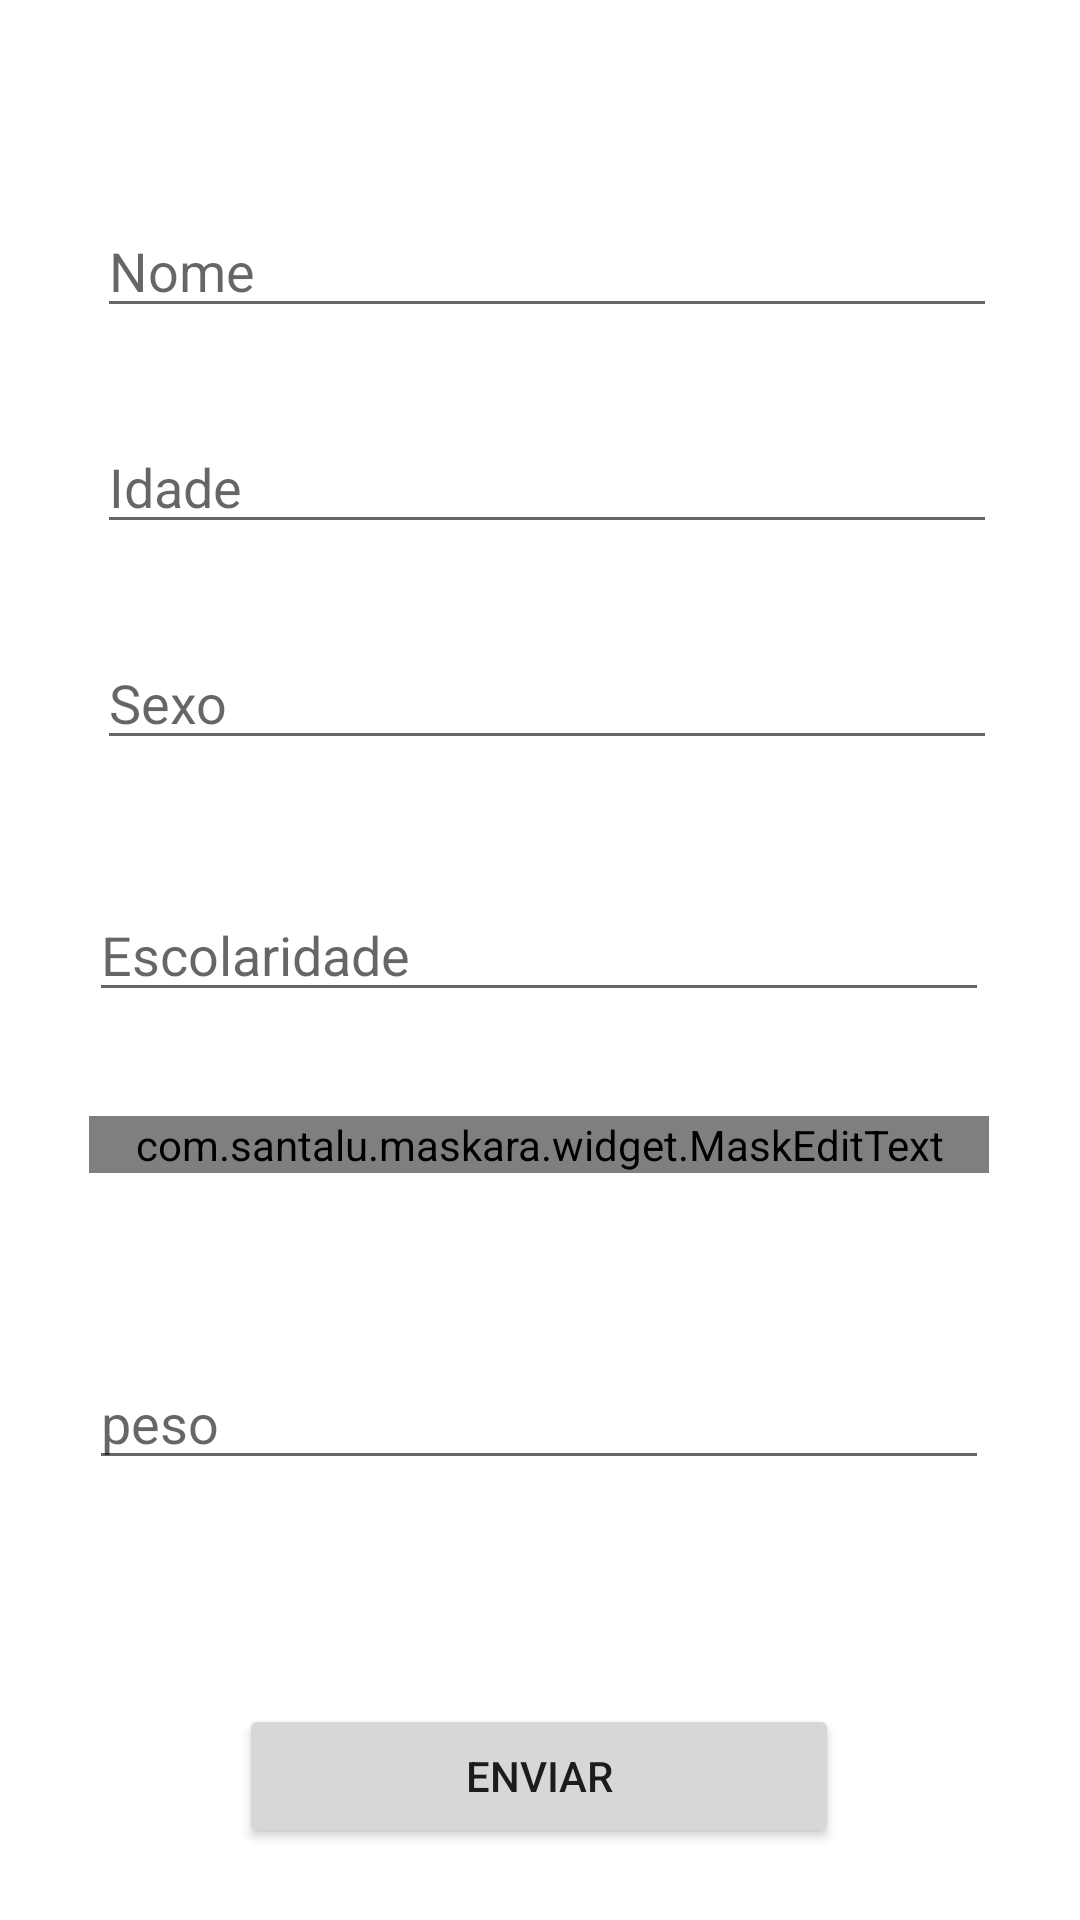

Produce the Android XML layout that renders to this screen, including the resource entries it uses.
<!-- AndroidManifest.xml: application theme Theme.Pessoa -->
<!-- res/layout/activity_main2.xml -->
<?xml version="1.0" encoding="utf-8"?>
<androidx.constraintlayout.widget.ConstraintLayout xmlns:android="http://schemas.android.com/apk/res/android"
    xmlns:app="http://schemas.android.com/apk/res-auto"
    xmlns:tools="http://schemas.android.com/tools"
    android:layout_width="match_parent"
    android:layout_height="match_parent"
    tools:context=".MainActivity2">

    <com.google.android.material.textfield.TextInputLayout
        android:id="@+id/textInputLayout3"
        android:layout_width="409dp"
        android:layout_height="wrap_content"
        app:layout_constraintTop_toTopOf="parent"
        tools:ignore="MissingConstraints"
        tools:layout_editor_absoluteX="1dp" />


    <com.google.android.material.textfield.TextInputEditText
        android:id="@+id/inputIdade"
        android:layout_width="300dp"
        android:layout_height="wrap_content"
        android:layout_marginTop="140dp"
        android:hint="Idade"
        android:inputType="number"
        app:layout_constraintEnd_toEndOf="parent"
        app:layout_constraintHorizontal_bias="0.54"
        app:layout_constraintStart_toStartOf="parent"
        app:layout_constraintTop_toBottomOf="@+id/textInputLayout3" />

    <com.google.android.material.textfield.TextInputEditText
        android:id="@+id/inputSexo"
        android:layout_width="300dp"
        android:layout_height="wrap_content"
        android:layout_marginTop="212dp"
        android:hint="Sexo"
        android:inputType="text"
        app:layout_constraintEnd_toEndOf="parent"
        app:layout_constraintHorizontal_bias="0.54"
        app:layout_constraintStart_toStartOf="parent"
        app:layout_constraintTop_toBottomOf="@+id/textInputLayout3" />

    <com.google.android.material.textfield.TextInputEditText
        android:id="@+id/inputEscolaridade"
        android:layout_width="300dp"
        android:layout_height="wrap_content"
        android:layout_marginTop="296dp"
        android:hint="Escolaridade"
        android:inputType="text"
        app:layout_constraintEnd_toEndOf="parent"
        app:layout_constraintHorizontal_bias="0.495"
        app:layout_constraintStart_toStartOf="parent"
        app:layout_constraintTop_toBottomOf="@+id/textInputLayout3" />

    <com.google.android.material.textfield.TextInputEditText
        android:id="@+id/inputpeso"
        android:layout_width="300dp"
        android:layout_height="wrap_content"
        android:layout_marginTop="452dp"
        android:hint="peso"
        android:inputType="number"
        android:maxLength="3"
        app:layout_constraintEnd_toEndOf="parent"
        app:layout_constraintHorizontal_bias="0.495"
        app:layout_constraintStart_toStartOf="parent"
        app:layout_constraintTop_toBottomOf="@+id/textInputLayout3" />

    <com.santalu.maskara.widget.MaskEditText
        android:id="@+id/inputAltura"
        android:layout_width="300dp"
        android:layout_height="wrap_content"
        android:layout_marginTop="372dp"
        android:hint="altura"
        android:inputType="number"
        app:layout_constraintEnd_toEndOf="parent"
        app:layout_constraintHorizontal_bias="0.495"
        app:layout_constraintStart_toStartOf="parent"
        app:layout_constraintTop_toBottomOf="@+id/textInputLayout3"
        app:mask="_.__"
        app:maskCharacter="_"
        app:maskStyle="completable" />

    <com.google.android.material.textfield.TextInputEditText
        android:id="@+id/inputNome"
        android:layout_width="300dp"
        android:layout_height="wrap_content"
        android:layout_marginTop="68dp"
        android:hint="Nome"
        app:layout_constraintEnd_toEndOf="parent"
        app:layout_constraintHorizontal_bias="0.54"
        app:layout_constraintStart_toStartOf="parent"
        app:layout_constraintTop_toBottomOf="@+id/textInputLayout3" />

    <Button
        android:id="@+id/button2"
        android:layout_width="200dp"
        android:layout_height="wrap_content"
        android:layout_marginBottom="24dp"
        android:text="Enviar"
        app:layout_constraintBottom_toBottomOf="parent"
        app:layout_constraintEnd_toEndOf="parent"
        app:layout_constraintHorizontal_bias="0.497"
        app:layout_constraintStart_toStartOf="parent" />

</androidx.constraintlayout.widget.ConstraintLayout>
<!-- resources referenced by this layout -->
<resources>
  <style name="Theme.Pessoa" parent="Theme.MaterialComponents.DayNight.DarkActionBar">
          
          <item name="colorPrimary">@color/purple_500</item>
          <item name="colorPrimaryVariant">@color/purple_700</item>
          <item name="colorOnPrimary">@color/white</item>
          
          <item name="colorSecondary">@color/teal_200</item>
          <item name="colorSecondaryVariant">@color/teal_700</item>
          <item name="colorOnSecondary">@color/black</item>
          
          <item name="android:statusBarColor" tools:targetApi="l">?attr/colorPrimaryVariant</item>
          
      </style>
  <!-- not gathered from this repository: default colours our renderer supplied (Android Studio template values) -->
  <color name="purple_500">#FF6200EE</color>
  <color name="purple_700">#FF3700B3</color>
  <color name="teal_200">#FF03DAC5</color>
  <color name="teal_700">#FF018786</color>
  <color name="black">#FF000000</color>
  <color name="white">#FFFFFFFF</color>
</resources>
